5-way image classification set "Histo images" from GitHub (amine-e2r/kidney); label vocabulary: chromo, onco, cc RCC, normal tissue, p RCC.

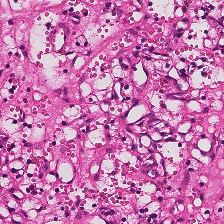
Label: cc RCC

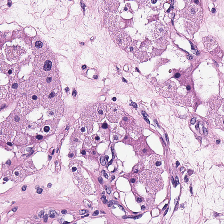
Label: onco

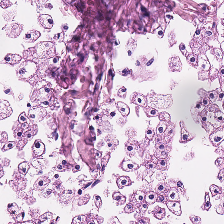
Label: chromo

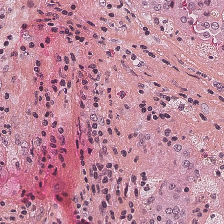
Label: p RCC

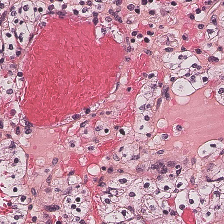
Label: cc RCC

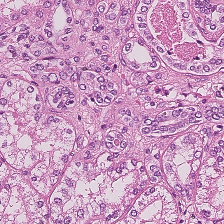
Label: normal tissue
